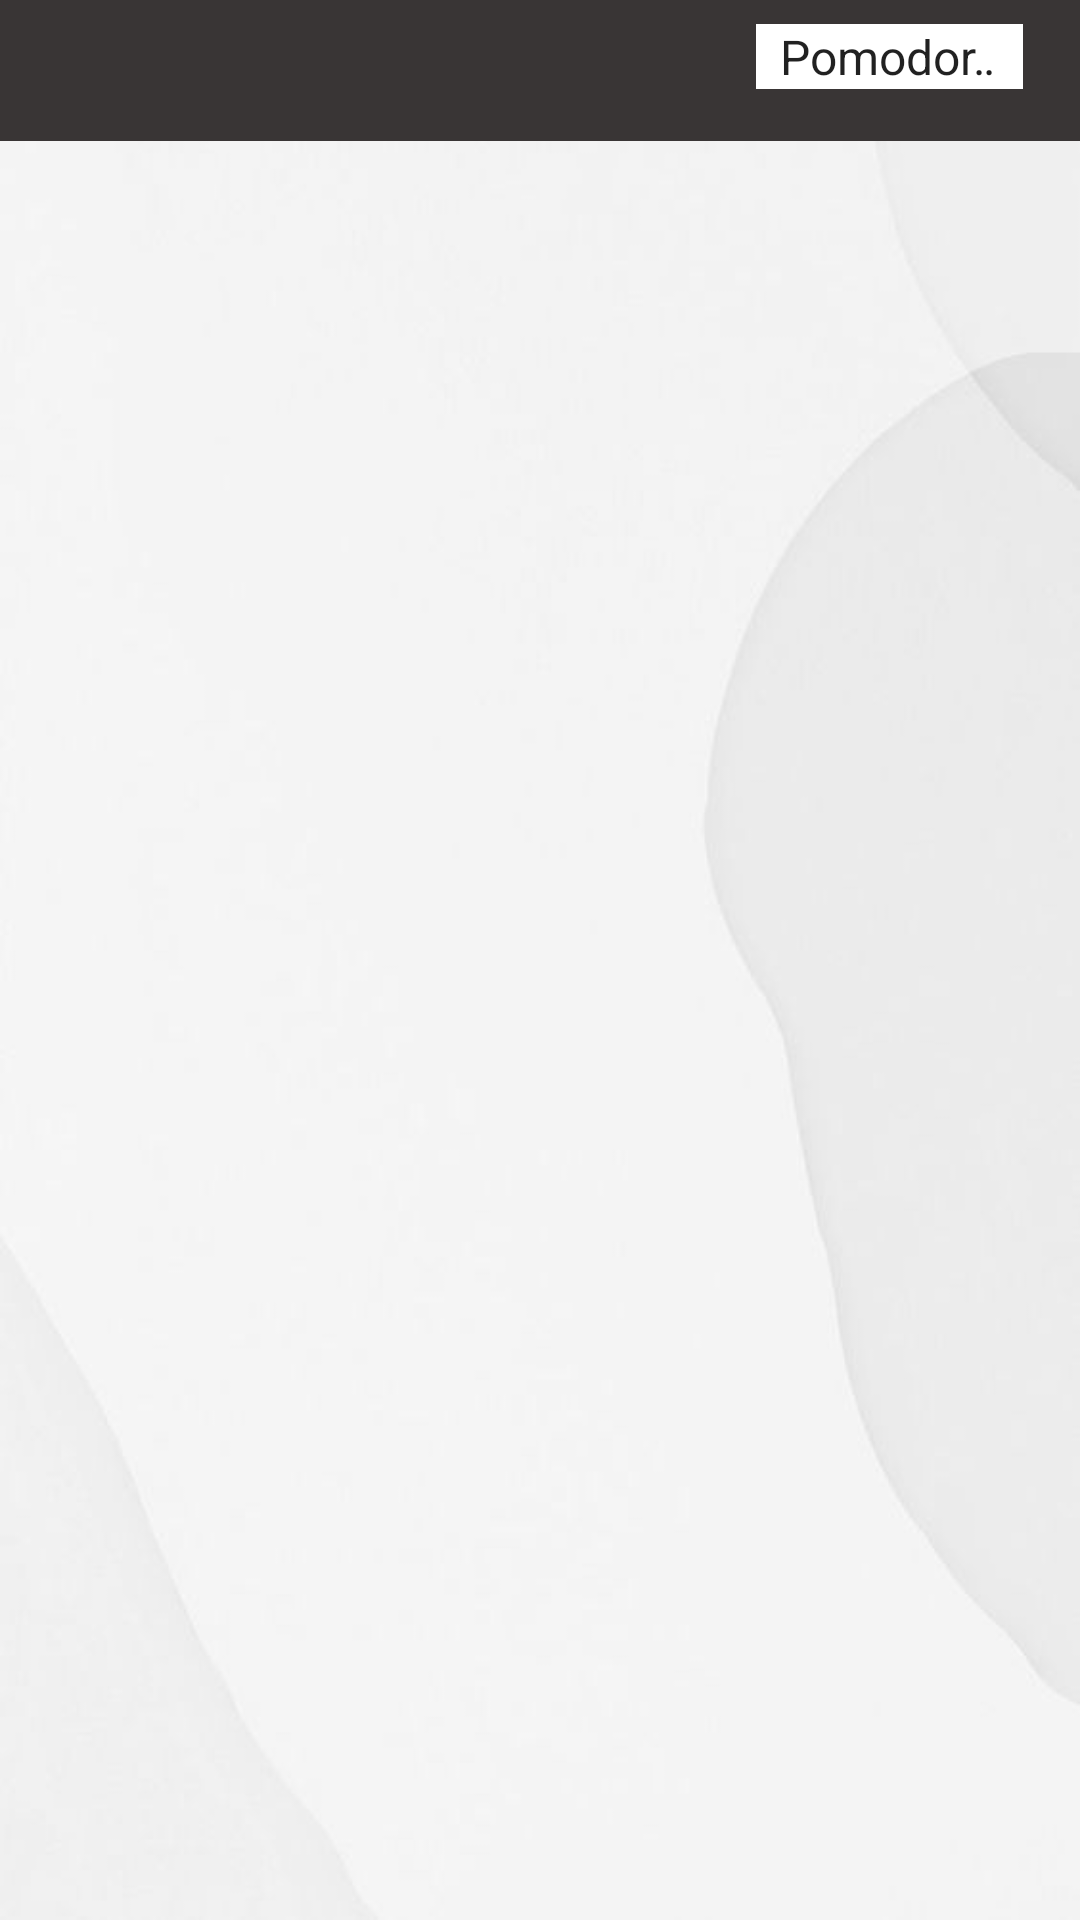

Layout XML and referenced resources for this Android screen:
<!-- AndroidManifest.xml: application theme Theme.Pomodoro -->
<!-- res/layout/activity_first_app.xml -->
<?xml version="1.0" encoding="utf-8"?>
<androidx.constraintlayout.widget.ConstraintLayout xmlns:android="http://schemas.android.com/apk/res/android"
    xmlns:app="http://schemas.android.com/apk/res-auto"
    xmlns:tools="http://schemas.android.com/tools"
    android:layout_width="match_parent"
    android:layout_height="match_parent"
    android:layout_gravity="bottom"
    android:background="@drawable/_72c82a93e1334d1d61f19f2b7fe3a1e"
    android:orientation="vertical"
    tools:context=".Pomodoro.FirstAppActivity">

    <LinearLayout
        android:id="@+id/constraintLayout3"
        android:layout_width="411dp"
        android:layout_height="47dp"
        android:background="#393535"
        app:layout_constraintEnd_toEndOf="parent"
        app:layout_constraintStart_toStartOf="parent"
        app:layout_constraintTop_toTopOf="parent">

        <ImageView
            android:id="@+id/imageView2"
            android:layout_width="67dp"
            android:layout_height="match_parent"
            android:layout_marginLeft="30px"
            app:srcCompat="@drawable/timeslice" />

        <Spinner
            android:id="@+id/spinner"
            android:layout_width="89dp"
            android:layout_height="wrap_content"
            android:layout_marginStart="200dp"
            android:layout_marginTop="8dp"
            android:layout_marginEnd="20dp"
            android:background="#FFFFFF"
            android:entries="@array/options"
            android:prompt="@string/default_spinner_text" />
    </LinearLayout>

    <FrameLayout
        android:id="@+id/fragment_container"
        android:layout_width="411dp"
        android:layout_height="685dp"
        app:layout_constraintEnd_toEndOf="parent"
        app:layout_constraintStart_toStartOf="parent"
        app:layout_constraintTop_toBottomOf="@id/constraintLayout3" />


</androidx.constraintlayout.widget.ConstraintLayout>
<!-- resources referenced by this layout -->
<resources>
  <string-array name="options">
          <item>Pomodoro</item>
          <item>Tareas</item>
          <item>Ajustes</item>
      </string-array>
  <!-- drawable _72c82a93e1334d1d61f19f2b7fe3a1e: jpg bitmap (drawable, 12290 bytes) -->
  <string name="default_spinner_text">Select an option</string>
  <style name="Theme.Pomodoro" parent="Theme.MaterialComponents.DayNight.NoActionBar">
          
          <item name="colorPrimary">@color/purple_500</item>
          <item name="colorPrimaryVariant">@color/purple_700</item>
          <item name="colorOnPrimary">@color/white</item>
          
          <item name="colorSecondary">@color/teal_200</item>
          <item name="colorSecondaryVariant">@color/teal_700</item>
          <item name="colorOnSecondary">@color/black</item>
          
          <item name="android:statusBarColor">?attr/colorPrimaryVariant</item>
          
      </style>
  <color name="purple_500">#000000</color>
  <color name="purple_700">#000000</color>
  <color name="white">#FFFFFFFF</color>
  <color name="teal_200">#FF03DAC5</color>
  <color name="teal_700">#FF018786</color>
  <color name="black">#FF000000</color>
</resources>
